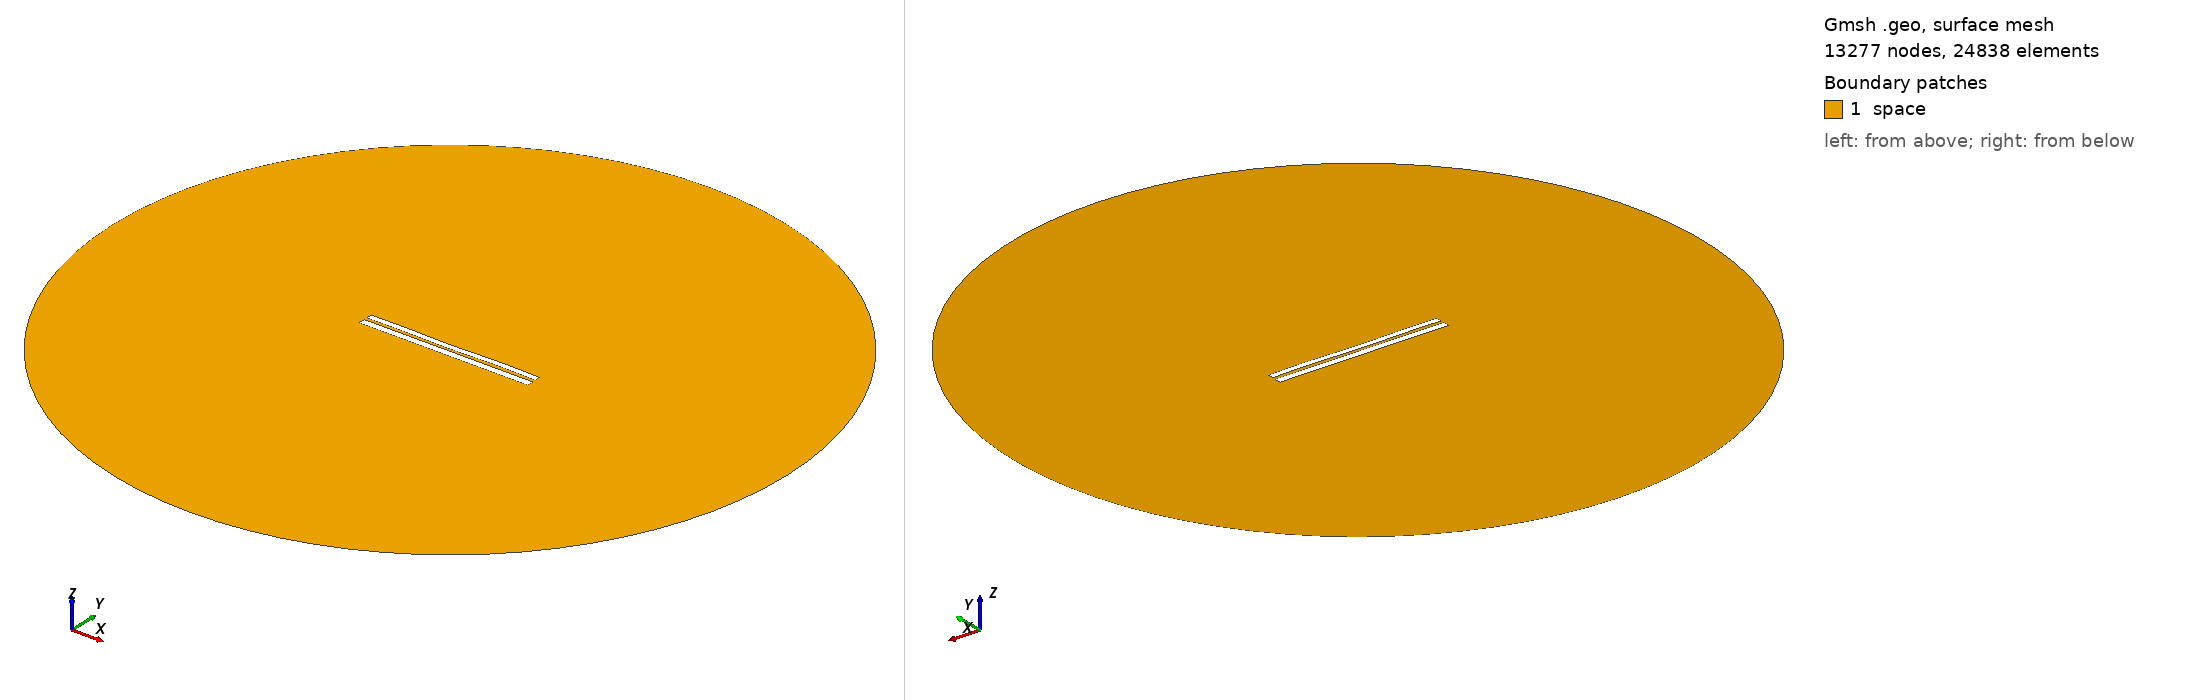

Gmsh geometry script, surface-meshed: 13277 nodes, 24838 surface elements. Boundary patches (legend numbers): 1 space. Left view from above one corner, right view from below the opposite corner. Legend entries are the model's physical surfaces. The drawing asked Gmsh for element sizes between 1% and 20% of the model's largest extent; the script's own settings can give other sizes.

=== 6660.geo (drawn) ===
//---------------------------------------
// Geometry kernel
//---------------------------------------

SetFactory("OpenCASCADE");



//---------------------------------------
// Parameters of the geometry
//---------------------------------------

// Overetch of the upper plate
overetch = 0.25;

// Distance between the plates
distance = 1.5;

// Discretization over the x axis (for the deformation)
nx = 50; 

// Length of the plate
L = 100 - overetch; 

// Number of modes
n = 4; 

// 1st mode coefficient
coeff(1) = 0.07499999999999998;
beta(1) = 0.596864 * 3.1415926535 / L;

// 2nd mode coefficient
coeff(2) = -0.075;
beta(2) = 1.49418 * 3.1415926535 / L;

// 3rd mode coefficient
coeff(3) = -0.075;
beta(3) = 2.50025 * 3.1415926535 / L;

// 4th mode coefficient
coeff(4) = 0.15;
beta(4) = 3.49999 * 3.1415926535 / L;



//---------------------------------------
// Upper plate (deformed rectangle)
//---------------------------------------

// Coordiantes of the upper plate
xmin = -50;
xmax = 50 - overetch;

// Height of the upper plate
yheight = 4 - 2 * overetch;

// Indexes of the points
UpperID[] = {};
LowerID[] = {};
LeftID[] = {};
RightID[] = {};

// Point index
p = 1;

// Horizontal edges
For i In {1:nx}
    x = xmin + (i-1)*(xmax - xmin)/(nx-1);

    y_bottom = distance / 2 + overetch;
    For j In {1:n}
        C = (Cosh(beta(j)*L) + Cos(beta(j)*L)) / (Sinh(beta(j)*L) + Sin(beta(j)*L));
        y_bottom  = y_bottom + coeff(j) * (Cosh(beta(j)*(x+50)) - Cos(beta(j)*(x+50)) - C * (Sinh(beta(j)*(x+50)) - Sin(beta(j)*(x+50))));
    EndFor

    y_top = y_bottom + yheight;

    Point(p) = {x, y_top, 0, 1.0};
    UpperID[i] = p;
    p = p + 1;

    Point(p) = {x, y_bottom, 0, 1.0};
    LowerID[i] = p;
    p = p + 1;
EndFor

// Create point lists
UpperPts[] = {}; LowerPts[] = {};
For i In {1:nx}
  UpperPts[] += {UpperID[i]};
  LowerPts[] += {LowerID[i]};
EndFor

// Build splines
Spline(1) = {UpperPts[]};
Spline(2) = {LowerPts[]};
Line(3) = {LowerPts[nx-1], UpperPts[nx-1]};
Line(4) = {LowerPts[0], UpperPts[0]};

// Build the plane surface
Curve Loop(1) = {2, 3, -1, -4};
Plane Surface(1) = {1};



//---------------------------------------
// Lower plate (rectangle)
//---------------------------------------

// Vertices
Point(1001) = {-50, -1, 0, 1.0};
Point(1002) = { 50, -1, 0, 1.0};
Point(1003) = { 50,  -5, 0, 1.0};
Point(1004) = {-50,  -5, 0, 1.0};

// Edges
Line(5) = {1001, 1002};
Line(6) = {1002, 1003};
Line(7) = {1003, 1004};
Line(8) = {1004, 1001};

// Plane surface
Line Loop(2) = {5, 6, 7, 8};
Plane Surface(2) = {2}; 



//---------------------------------------
// Outer (fictious) boundary
//---------------------------------------

// Points
Point(1005) = {0, 0, 0};       // Center
Point(1006) = {200, 0, 0};     // Start point
Point(1007) = {0, 200, 0};     // 90 degrees
Point(1008) = {-200, 0, 0};    // 180 degrees
Point(1009) = {0, -200, 0};    // 270 degrees

// Circle arcs (each needs start, center, end)
Circle(9) = {1006, 1005, 1007};
Circle(10) = {1007, 1005, 1008};
Circle(11) = {1008, 1005, 1009};
Circle(12) = {1009, 1005, 1006};

// Plane surface for the entire domain
Curve Loop(3) = {9, 10, 11, 12};
Surface(3) = {3};

// Subtract the plates from the whole domain to obtain the actual domain where we want to solve the equations
BooleanDifference{ Surface{3}; Delete; }{ Surface{1}; Surface{2}; Delete; }




//---------------------------------------
// Transfinite Lines/Curves
//---------------------------------------

// Set the number of points on the boundaries
r = 7;

// Plates
Transfinite Curve {1, 2} = 50*r Using Progression 1;
Transfinite Curve {3, 4} = 2*r Using Progression 1;
Transfinite Line {5, 7} = 50*r Using Progression 1;
Transfinite Line {6, 8} = 2*r Using Progression 1;

// Outer boundary
Transfinite Line {9, 10, 11, 12} = 20 Using Progression 1;



//---------------------------------------
// Physical groups
//---------------------------------------                

// Physical curves (boundaries)
Physical Line("force_segment", 10) = {2};
Physical Line("upper_plate", 11) = {1, 3, 4};
Physical Line("lower_plate", 12) = {5, 6, 7, 8};
Physical Line("boundary", 20) = {9, 10, 11, 12};

// Physical Surfaces
Physical Surface("space", 30) = {3};



//---------------------------------------
// 6. Generate the Mesh
//---------------------------------------

// 2D mesh generation
Mesh 2;
